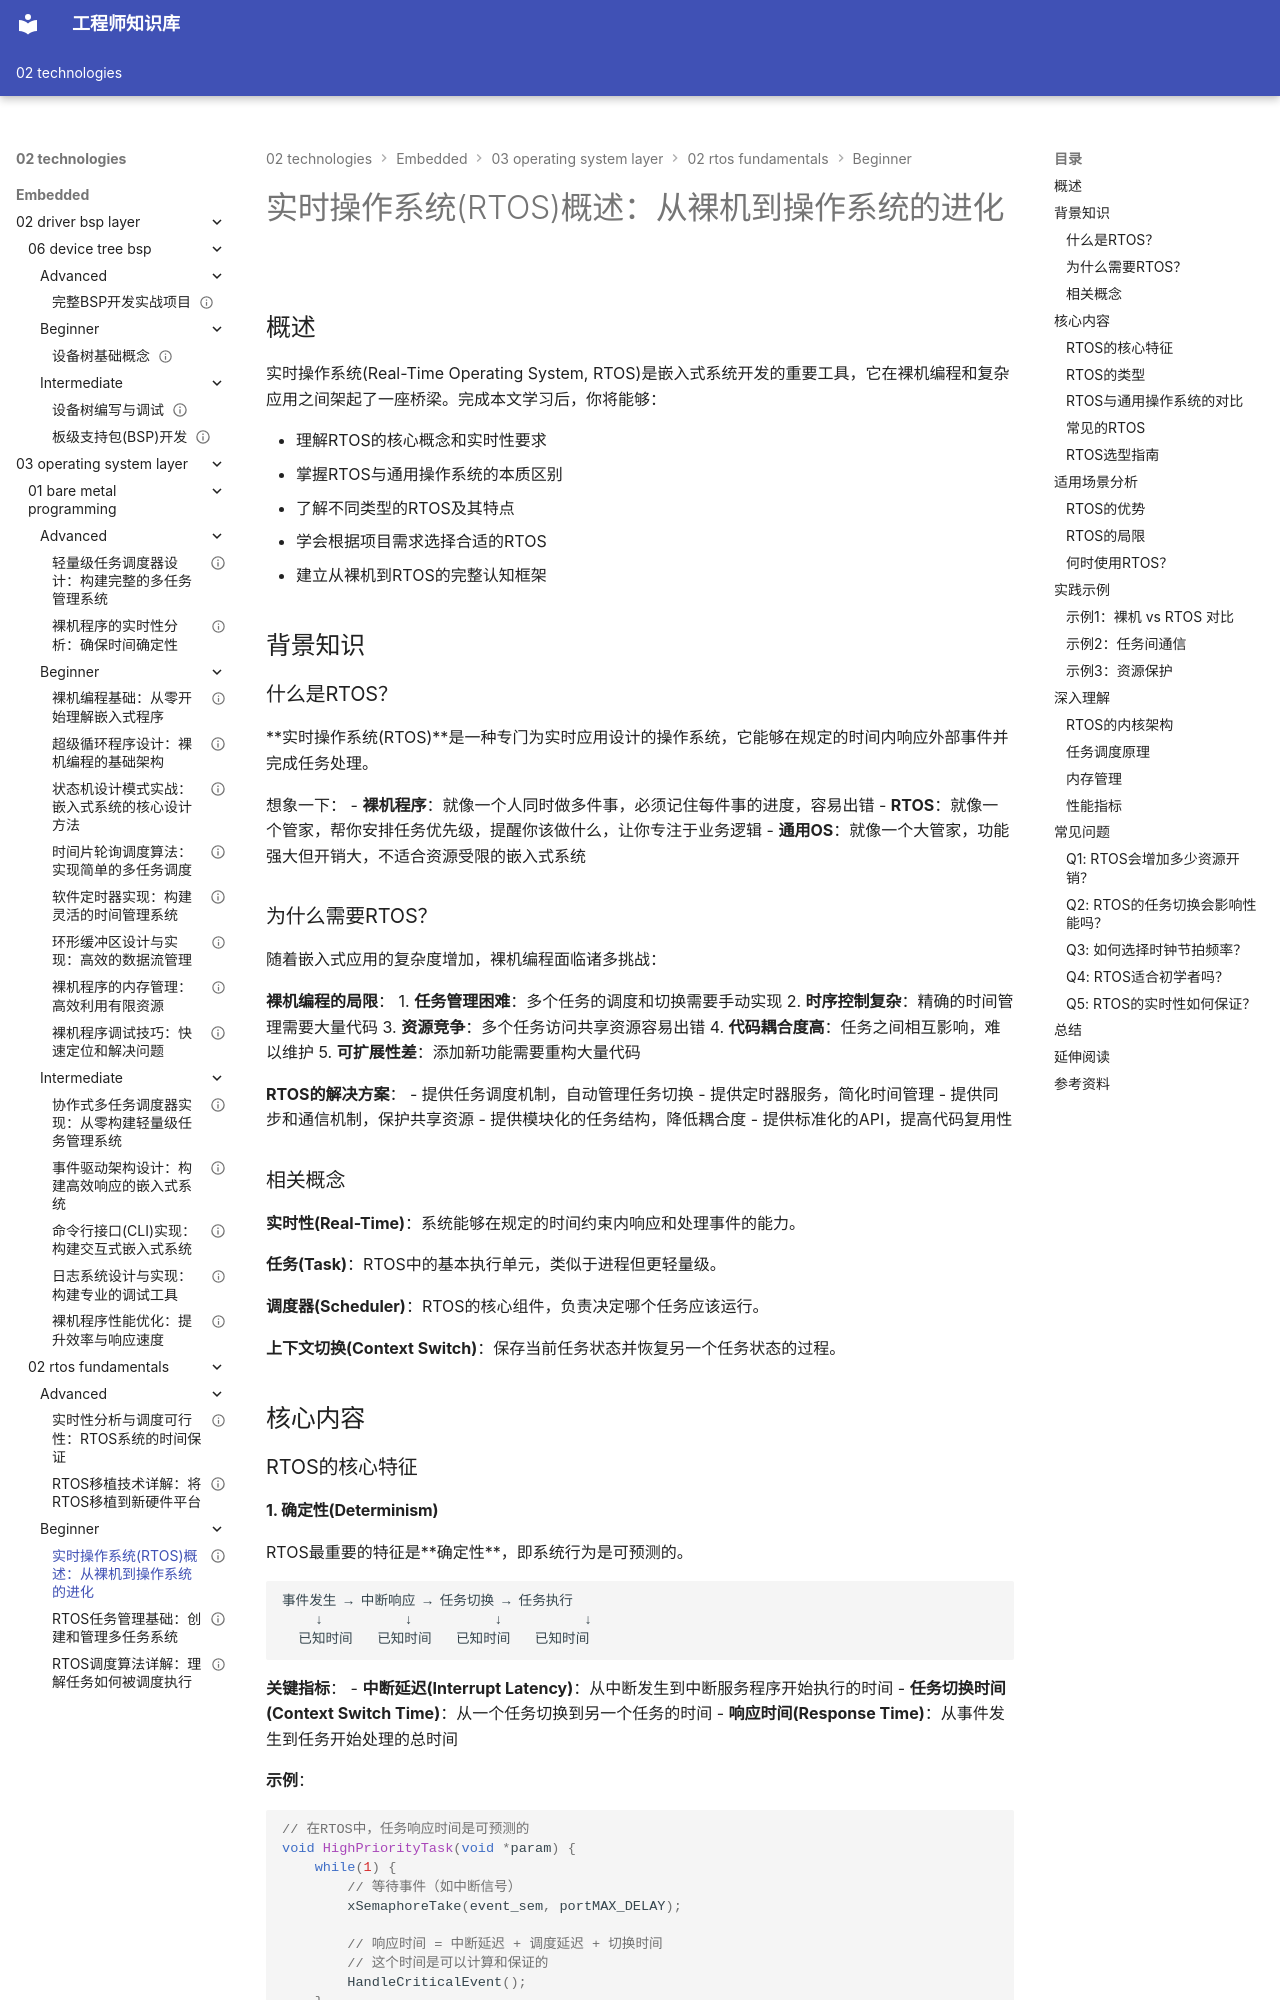

repository: Vuiora/knowledge-os · page: 02-technologies/embedded/03-operating-system-layer/02-rtos-fundamentals/beginner/01-rtos-overview/index.html · generator: mkdocs

---
title: "实时操作系统(RTOS)概述：从裸机到操作系统的进化"
description: "全面介绍实时操作系统的核心概念、实时性要求、RTOS类型和应用场景。通过本文学习，你将理解RTOS与通用操作系统的区别，掌握RTOS的基本原理和选型方法，为深入学习FreeRTOS、RT-Thread等具体RTOS打下坚实基础。"
slug: "rtos-overview"

# 分类信息
domain: "操作系统层"
module: "RTOS基础"
content_type: "article"
skill_level: "beginner"

# 标签和关联
tags:
  - RTOS
  - 实时系统
  - 操作系统
  - 任务调度
  - 嵌入式系统
prerequisites:
  - "03-operating-system-layer/01-bare-metal-programming/beginner/01-bare-metal-basics.md"
related_contents:
  - "03-operating-system-layer/02-rtos-fundamentals/beginner/02-rtos-task-management.md"
  - "03-operating-system-layer/02-rtos-fundamentals/beginner/03-rtos-scheduling.md"

# 学习信息
estimated_time: 40
difficulty_score: 3

# 作者和版本
author: "嵌入式知识平台"
author_id: ""
created_at: "2024-01-15"
updated_at: "2024-01-15"
version: "1.0"

# 语言和本地化
language: "zh-CN"
translations: []

# 状态和可见性
status: "published"
is_featured: true
is_premium: false

# SEO和元数据
keywords:
  - RTOS
  - 实时操作系统
  - Real-Time OS
  - 嵌入式操作系统
  - 任务调度
  - FreeRTOS
  - RT-Thread
cover_image: ""
---

# 实时操作系统(RTOS)概述：从裸机到操作系统的进化

## 概述

实时操作系统(Real-Time Operating System, RTOS)是嵌入式系统开发的重要工具，它在裸机编程和复杂应用之间架起了一座桥梁。完成本文学习后，你将能够：

- 理解RTOS的核心概念和实时性要求
- 掌握RTOS与通用操作系统的本质区别
- 了解不同类型的RTOS及其特点
- 学会根据项目需求选择合适的RTOS
- 建立从裸机到RTOS的完整认知框架

## 背景知识

### 什么是RTOS？

**实时操作系统(RTOS)**是一种专门为实时应用设计的操作系统，它能够在规定的时间内响应外部事件并完成任务处理。

想象一下：
- **裸机程序**：就像一个人同时做多件事，必须记住每件事的进度，容易出错
- **RTOS**：就像一个管家，帮你安排任务优先级，提醒你该做什么，让你专注于业务逻辑
- **通用OS**：就像一个大管家，功能强大但开销大，不适合资源受限的嵌入式系统
